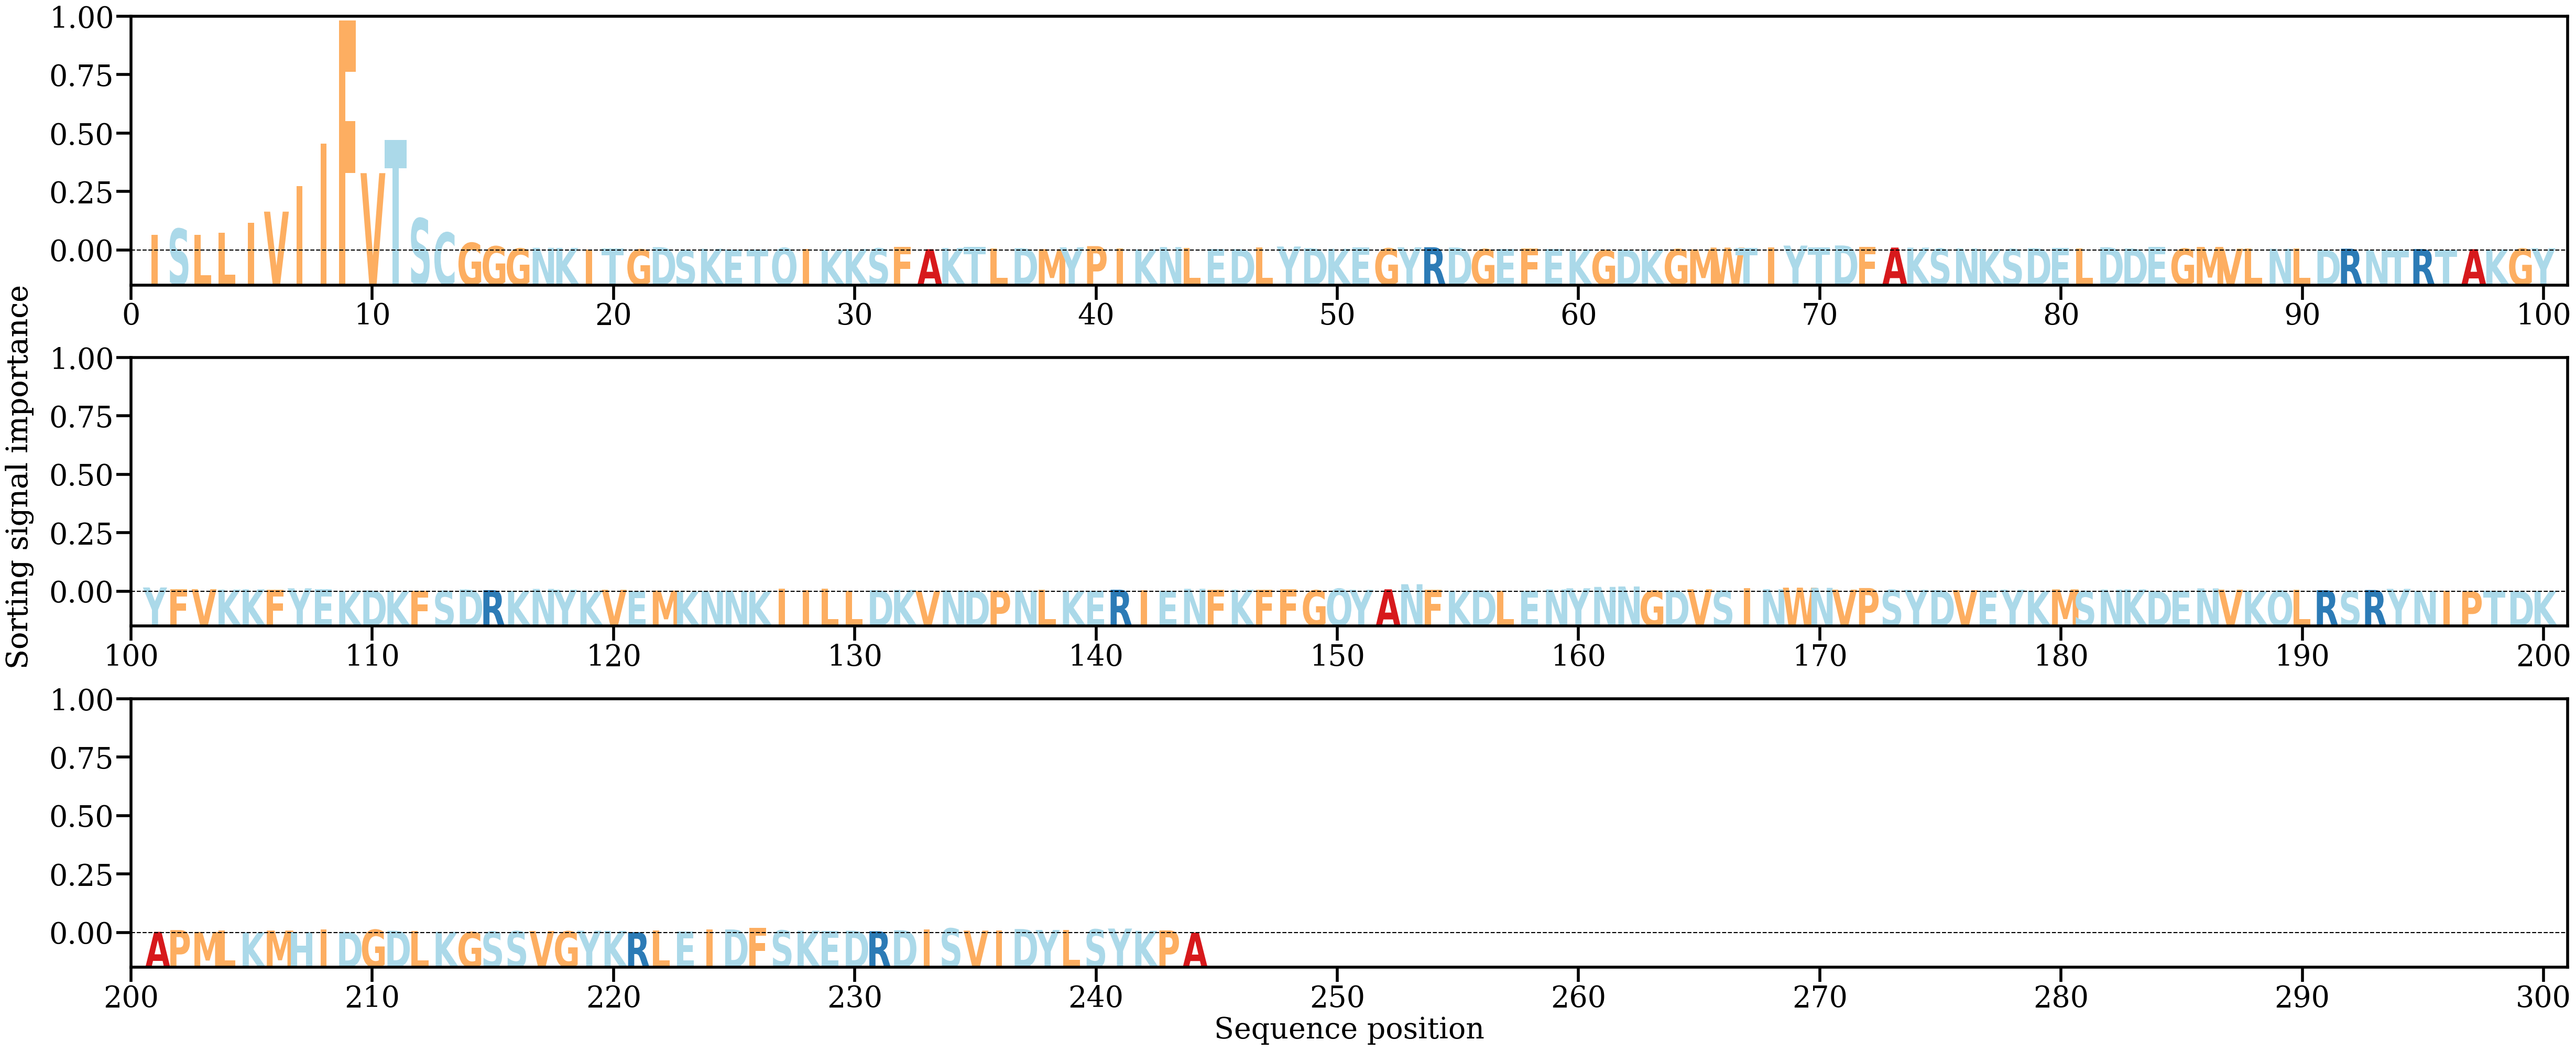

Data behind this chart, as committed beside it:
AA, Alpha
I, [0.01200257]
S, [0.01674689]
L, [0.01217528]
L, [0.01355335]
I, [0.02109598]
V, [0.02974639]
I, [0.04910107]
I, [0.08134345]
F, [0.17502537]
V, [0.05899231]
T, [0.08413336]
S, [0.02461861]
C, [0.01382318]
G, [0.00604493]
G, [0.00339513]
G, [0.00171633]
N, [0.00224251]
K, [0.00216654]
I, [0.00098456]
T, [0.00190935]
G, [0.00101767]
D, [0.00275055]
S, [0.00036734]
K, [0.00153427]
E, [0.0011081]
T, [0.00101188]
Q, [0.00214382]
I, [0.00134618]
K, [0.00066403]
K, [0.00130563]
S, [0.00179801]
F, [0.0029069]
A, [0.00119248]
K, [0.00211261]
T, [0.00281613]
L, [0.00171238]
D, [0.00197796]
M, [0.00124628]
Y, [0.00258699]
P, [0.00354432]
I, [0.00187876]
K, [0.00106064]
N, [0.00279866]
L, [0.00199329]
E, [0.00149183]
D, [0.00123345]
L, [0.00245669]
Y, [0.00323268]
D, [0.00198274]
K, [0.00154249]
E, [0.00253249]
G, [0.00183906]
Y, [0.00260192]
R, [0.00268549]
D, [0.00244357]
G, [0.00127451]
E, [0.00140424]
F, [0.00181345]
E, [0.00148671]
K, [0.00088422]
... 184 more rows
